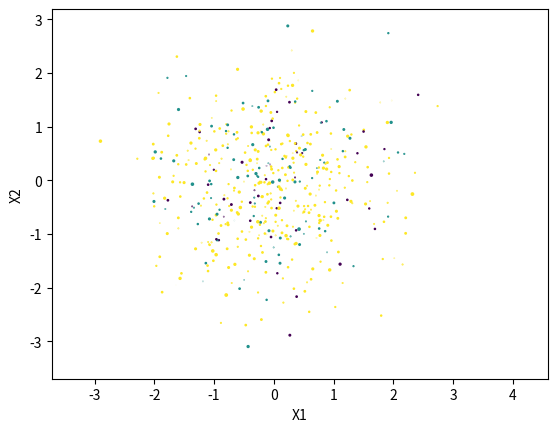

Reproduce this figure in Python. (Note: this script raises an exception after producing the figure.)
import numpy as np
import matplotlib.pyplot as plt

#np.random.seed(42)
"""
X=np.random.randn(100 ,2)
y = np.random.randint(0,2,100)

fig , ax= plt.subplots()
ax1 = ax.twinx()

ax.scatter(X[:, 0],X[:, 1],c=y)
plt.xlabel("X1")
plt.ylabel("X2")
plt.title("Scatter plot of Random Data")
plt.savefig("Scatter plot ")

"""
##############################################
# generating random data with probability distribution
##############################################

Y=np.random.choice([0,1,2],size = 1000, p=[0.1,0.2,0.7])
print(np.sum(Y==0))
print(np.sum(Y==1))
print(np.sum(Y==2))

X=np.random.randn(1000,3)
fig,ax = plt.subplots()
ax.scatter(X[:,0],X[:,1],X[:,2],c=Y)
plt.xlabel("X1")
plt.ylabel("X2")
plt.zlabel("X3")
plt.title("Random choice generator")
plt.savefig("Random generator scatter plot")
